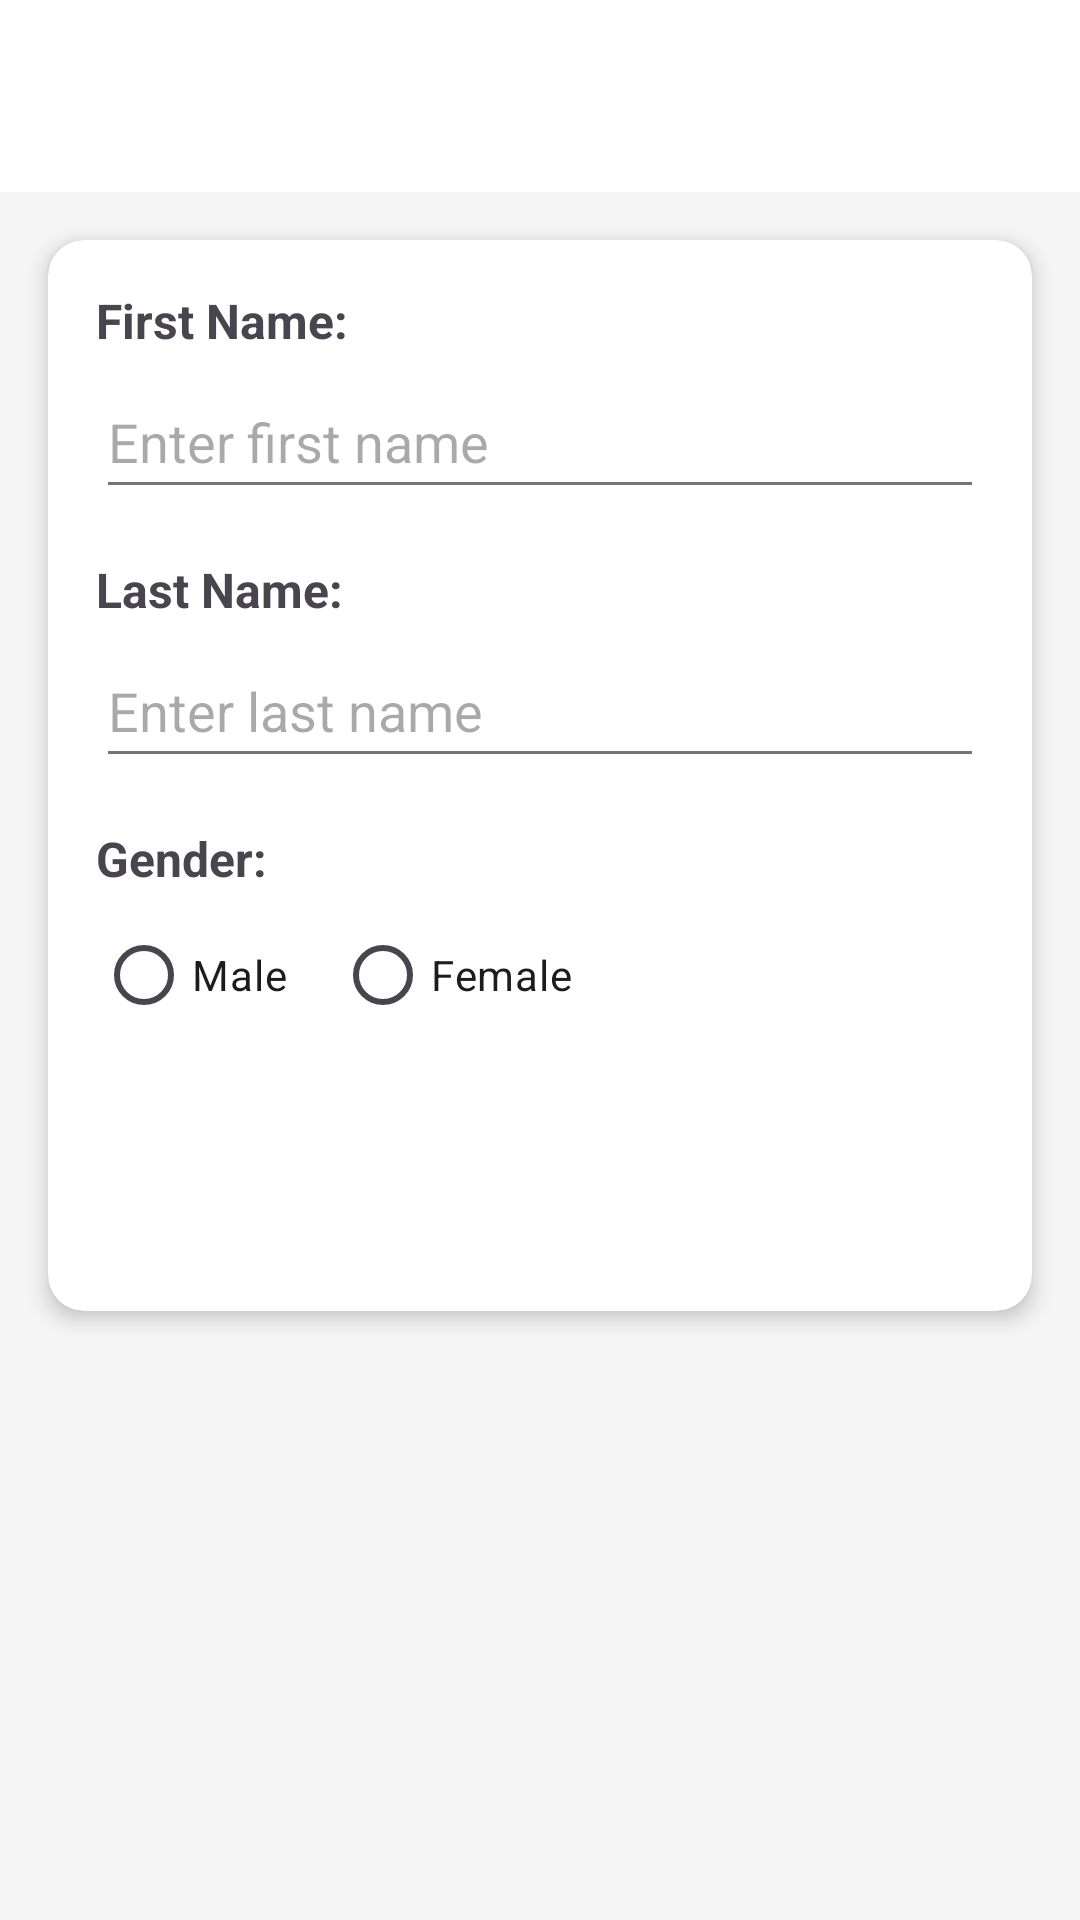

This screen was rendered from an Android layout file. Write that file and the resources it references.
<!-- AndroidManifest.xml: application theme Theme.Dialog -->
<!-- res/layout/activity_user_profile.xml -->
<?xml version="1.0" encoding="utf-8"?>
<LinearLayout xmlns:android="http://schemas.android.com/apk/res/android"
    xmlns:app="http://schemas.android.com/apk/res-auto"
    android:layout_width="match_parent"
    android:layout_height="match_parent"
    android:orientation="vertical"
    android:background="@color/colorBackground">

    <include layout="@layout/toolbar_layout"/>

    <androidx.cardview.widget.CardView
        android:layout_width="match_parent"
        android:layout_height="wrap_content"
        android:layout_margin="16dp"
        app:cardCornerRadius="12dp"
        app:cardElevation="4dp">

        <LinearLayout
            android:layout_width="match_parent"
            android:layout_height="wrap_content"
            android:orientation="vertical"
            android:padding="16dp">

            <TextView
                android:layout_width="wrap_content"
                android:layout_height="wrap_content"
                android:text="@string/first_name_label"
                android:textSize="16sp"
                android:textStyle="bold"
                android:layout_marginBottom="4dp"/>

            <EditText
                android:id="@+id/firstNameInput"
                android:layout_width="match_parent"
                android:layout_height="48dp"
                android:inputType="textPersonName"
                android:hint="@string/enter_first_name"/>

            <TextView
                android:layout_width="wrap_content"
                android:layout_height="wrap_content"
                android:text="@string/last_name_label"
                android:textSize="16sp"
                android:textStyle="bold"
                android:layout_marginTop="16dp"
                android:layout_marginBottom="4dp"/>

            <EditText
                android:id="@+id/lastNameInput"
                android:layout_width="match_parent"
                android:layout_height="48dp"
                android:inputType="textPersonName"
                android:hint="@string/enter_last_name"/>


            <TextView
                android:layout_width="wrap_content"
                android:layout_height="wrap_content"
                android:text="@string/gender_label"
                android:textSize="16sp"
                android:textStyle="bold"
                android:layout_marginTop="16dp"
                android:layout_marginBottom="4dp"/>

            <RadioGroup
                android:id="@+id/genderGroup"
                android:layout_width="match_parent"
                android:layout_height="wrap_content"
                android:orientation="horizontal">

                <RadioButton
                    android:id="@+id/maleRadio"
                    android:layout_width="wrap_content"
                    android:layout_height="wrap_content"
                    android:text="@string/male"/>

                <RadioButton
                    android:id="@+id/femaleRadio"
                    android:layout_width="wrap_content"
                    android:layout_height="wrap_content"
                    android:layout_marginStart="16dp"
                    android:text="@string/female"/>

            </RadioGroup>

            <Button
                android:id="@+id/saveButton"
                style="@style/Widget.MaterialComponents.Button"
                android:layout_width="match_parent"
                android:layout_height="wrap_content"
                android:layout_marginTop="24dp"
                android:text="@string/save_profile"/>

        </LinearLayout>

    </androidx.cardview.widget.CardView>

</LinearLayout>
<!-- res/layout/toolbar_layout.xml (included above) -->
<?xml version="1.0" encoding="utf-8"?>
<androidx.appcompat.widget.Toolbar
    xmlns:android="http://schemas.android.com/apk/res/android"
    xmlns:app="http://schemas.android.com/apk/res-auto"
    android:id="@+id/toolbar"
    style="@style/ToolbarStyle"
    app:navigationIcon="@drawable/ic_back"
    app:title=""
    android:elevation="4dp"/>
<!-- resources referenced by this layout -->
<resources>
  <color name="colorBackground">#F5F5F5</color>
  <string name="enter_first_name">Enter first name</string>
  <string name="enter_last_name">Enter last name</string>
  <string name="female">Female</string>
  <string name="first_name_label">First Name:</string>
  <string name="gender_label">Gender:</string>
  <string name="last_name_label">Last Name:</string>
  <string name="male">Male</string>
  <string name="save_profile">Save Profile</string>
  <style name="ToolbarStyle">
          <item name="android:layout_width">match_parent</item>
          <item name="android:layout_height">?attr/actionBarSize</item>
          <item name="android:background">?attr/colorSurface</item>
          <item name="android:elevation">4dp</item>
          <item name="titleTextColor">?attr/colorOnSurface</item>
          <item name="navigationIconTint">?attr/colorOnSurface</item>
          <item name="android:theme">@style/ThemeOverlay.Material3.ActionBar</item>
      </style>
  <style name="Theme.Dialog" parent="Base.Theme.Dialog" />
  <style name="Base.Theme.Dialog" parent="Theme.Material3.DayNight.NoActionBar">
          
          <item name="colorPrimary">@color/colorPrimary</item>
          <item name="colorPrimaryDark">@color/colorPrimaryDark</item>
          <item name="android:textColorPrimary">@color/textPrimary</item>
          <item name="android:textColorSecondary">@color/textSecondary</item>
          <item name="colorSurface">@color/white</item>
          <item name="colorOnSurface">@color/textPrimary</item>
          <item name="android:navigationBarColor">@color/white</item>
          <item name="android:statusBarColor">@color/white</item>
          <item name="android:windowLightStatusBar" tools:targetApi="23">true</item>
          <item name="android:windowFullscreen">true</item>
          <item name="android:windowDisablePreview">true</item>
      </style>
  <color name="colorPrimary">#1E88E5</color>
  <color name="colorPrimaryDark">#1976D2</color>
  <color name="textPrimary">#212121</color>
  <color name="textSecondary">#757575</color>
  <color name="white">#FFFFFFFF</color>
</resources>
